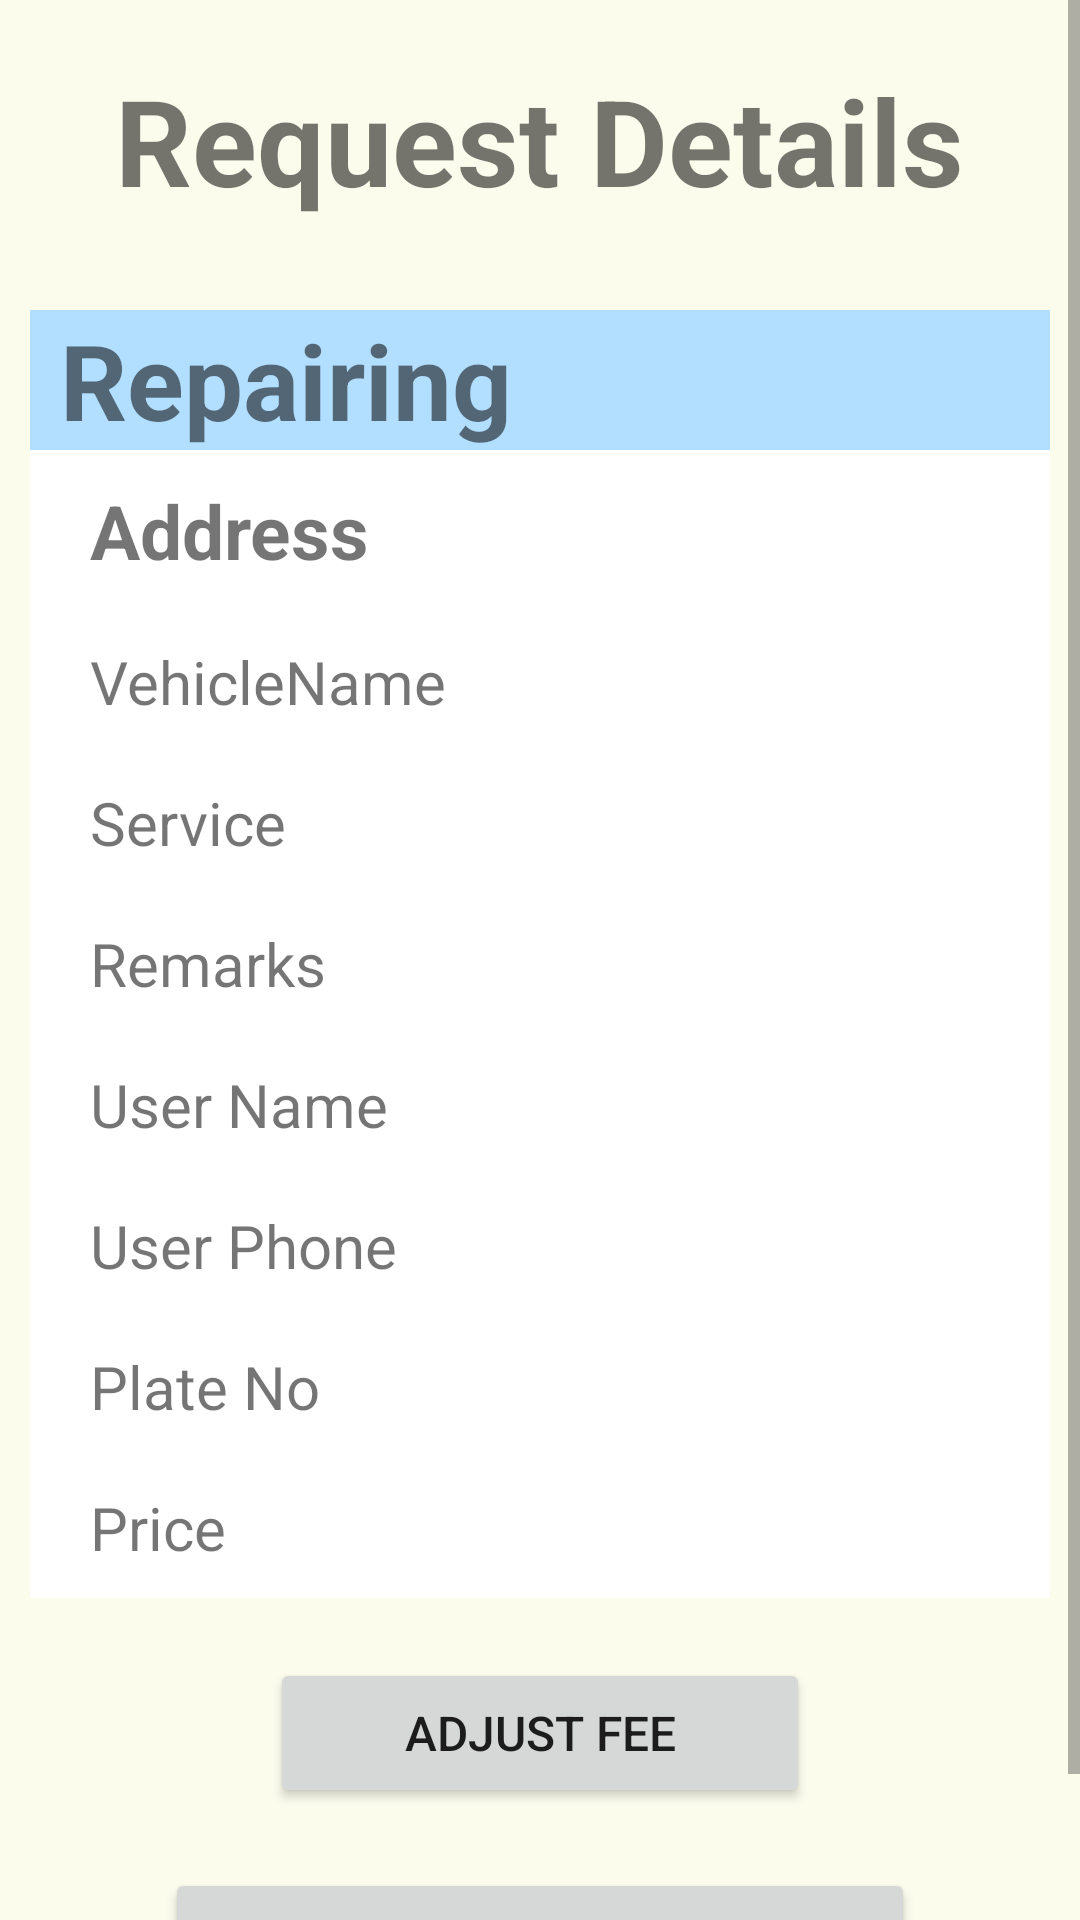

Produce the Android XML layout that renders to this screen, including the resource entries it uses.
<!-- AndroidManifest.xml: application theme Theme.MechanicOnDemand -->
<!-- res/layout/activity_mechanic_repairing.xml -->
<?xml version="1.0" encoding="utf-8"?>
<ScrollView xmlns:android="http://schemas.android.com/apk/res/android"
    xmlns:app="http://schemas.android.com/apk/res-auto"
    xmlns:tools="http://schemas.android.com/tools"
    android:layout_width="match_parent"
    android:layout_height="match_parent"
    tools:context=".Mechanic.MechanicRepairing">

    <LinearLayout
        android:layout_width="match_parent"
        android:layout_height="wrap_content"
        android:orientation="vertical"
        android:padding="10dp">

        <TextView
            android:layout_width="wrap_content"
            android:layout_height="wrap_content"
            android:layout_gravity="center"
            android:layout_marginTop="10dp"
            android:text="Request Details"
            android:textSize="40sp"
            android:textStyle="bold" />

        <LinearLayout
            android:layout_width="match_parent"
            android:layout_height="wrap_content"
            android:layout_marginTop="30dp"
            android:background="@color/light_blue"
            android:orientation="vertical">

            <TextView
                android:layout_width="wrap_content"
                android:layout_height="wrap_content"
                android:layout_marginLeft="10dp"
                android:text="Repairing"
                android:textSize="35sp"
                android:textStyle="bold" />
        </LinearLayout>

        <RelativeLayout
            android:layout_width="match_parent"
            android:layout_height="wrap_content"
            android:paddingLeft="20dp"
            android:paddingBottom="10dp"
            android:background="@color/white">

            <TextView
                android:id="@+id/RepAddress"
                android:layout_width="wrap_content"
                android:layout_height="wrap_content"
                android:layout_marginTop="10dp"
                android:drawableLeft="@drawable/icon_pinlocation"
                android:drawablePadding="5dp"
                android:text="Address"
                android:textSize="25sp"
                android:textStyle="bold" />

            <TextView
                android:id="@+id/RepVName"
                android:layout_width="wrap_content"
                android:layout_height="wrap_content"
                android:layout_below="@id/RepAddress"
                android:layout_marginTop="20dp"
                android:text="VehicleName"
                android:textSize="20sp" />

            <TextView
                android:id="@+id/RepService"
                android:layout_width="wrap_content"
                android:layout_height="wrap_content"
                android:layout_below="@+id/RepVName"
                android:layout_marginTop="20dp"
                android:text="Service"
                android:textSize="20sp" />

            <TextView
                android:id="@+id/RepRemarks"
                android:layout_width="wrap_content"
                android:layout_height="wrap_content"
                android:layout_below="@id/RepService"
                android:layout_marginTop="20dp"
                android:text="Remarks"
                android:textSize="20sp" />

            <TextView
                android:id="@+id/RepRName"
                android:layout_width="wrap_content"
                android:layout_height="wrap_content"
                android:layout_below="@id/RepRemarks"
                android:layout_marginTop="20dp"
                android:text="User Name"
                android:textSize="20sp" />

            <TextView
                android:id="@+id/RepRPhone"
                android:layout_width="wrap_content"
                android:layout_height="wrap_content"
                android:layout_below="@+id/RepRName"
                android:layout_marginTop="20dp"
                android:text="User Phone"
                android:textSize="20sp" />

            <TextView
                android:id="@+id/RepVPlate"
                android:layout_width="wrap_content"
                android:layout_height="wrap_content"
                android:layout_below="@id/RepRPhone"
                android:layout_marginTop="20dp"
                android:text="Plate No"
                android:textSize="20sp" />

            <TextView
                android:id="@+id/RepPrice"
                android:layout_width="wrap_content"
                android:layout_height="wrap_content"
                android:layout_below="@+id/RepVPlate"
                android:layout_marginTop="20dp"
                android:text="Price"
                android:textSize="20sp" />

        </RelativeLayout>

        <Button
            android:id="@+id/btnAdjustFee"
            android:layout_width="180dp"
            android:layout_height="50dp"
            android:layout_gravity="center"
            android:layout_marginTop="20dp"
            android:text="Adjust Fee"
            android:textSize="16sp" />

        <Button
            android:id="@+id/btnRepComplete"
            android:layout_width="250dp"
            android:layout_height="60dp"
            android:layout_gravity="center"
            android:layout_marginTop="20dp"
            android:text="Request Complete"
            android:textSize="18sp" />


    </LinearLayout>

</ScrollView>
<!-- resources referenced by this layout -->
<resources>
  <color name="light_blue">#B2DFFF</color>
  <color name="white">#FFFFFFFF</color>
  <style name="Theme.MechanicOnDemand" parent="Theme.MaterialComponents.DayNight.NoActionBar">
          
          <item name="colorPrimary">@color/purple_500</item>
          <item name="colorPrimaryVariant">@color/purple_700</item>
          <item name="colorOnPrimary">@color/white</item>
          
          <item name="colorSecondary">@color/teal_200</item>
          <item name="colorSecondaryVariant">@color/teal_700</item>
          <item name="colorOnSecondary">@color/black</item>
          
          <item name="android:statusBarColor">?attr/colorPrimaryVariant</item>
          
          <item name="android:windowBackground">@color/cream</item>
      </style>
  <color name="purple_500">#FF6200EE</color>
  <color name="purple_700">#FF3700B3</color>
  <color name="teal_200">#FF03DAC5</color>
  <color name="teal_700">#FF018786</color>
  <color name="black">#FF000000</color>
  <color name="cream">#fcfced</color>
</resources>
